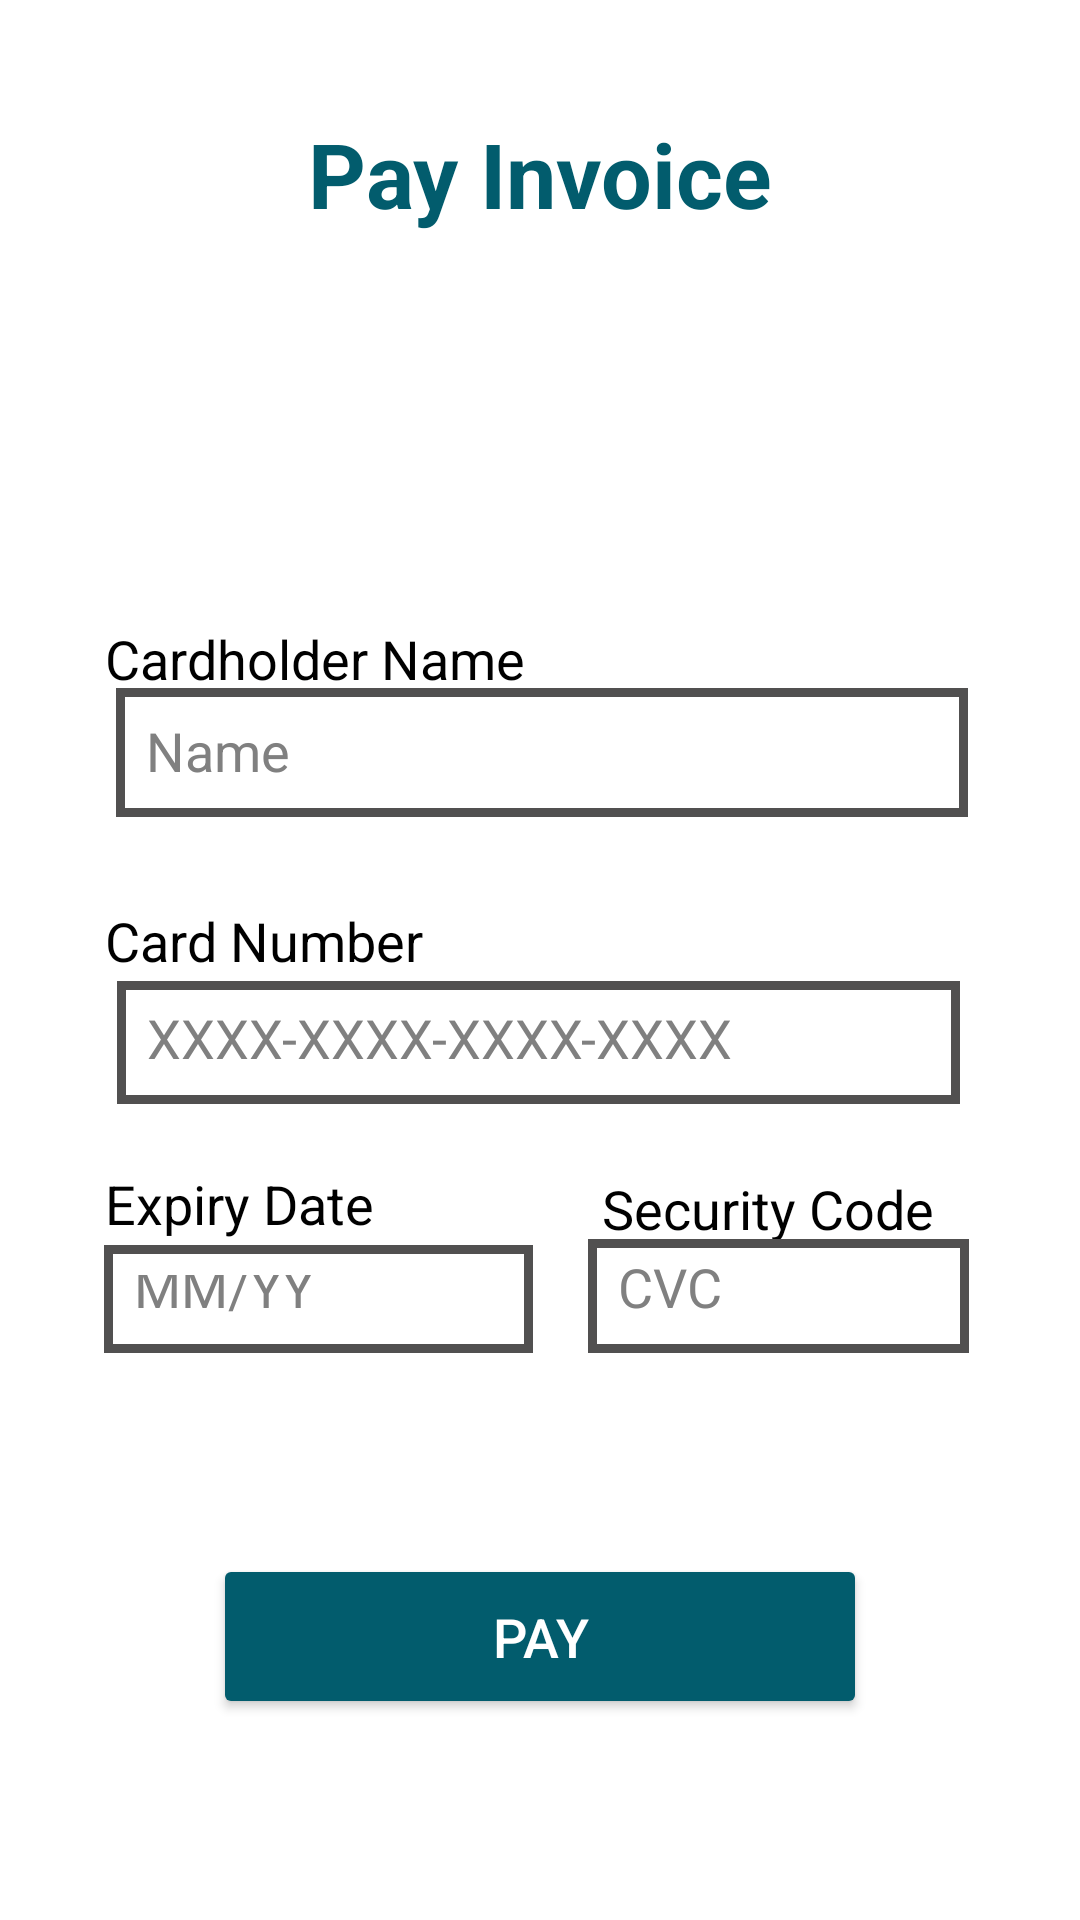

Here is an Android app screen rendered from its layout file. Give the layout XML and the strings, colors and styles it references.
<!-- AndroidManifest.xml: application theme Theme.TravelTime -->
<!-- res/layout/activity_payment_method.xml -->
<?xml version="1.0" encoding="utf-8"?>
<androidx.constraintlayout.widget.ConstraintLayout xmlns:android="http://schemas.android.com/apk/res/android"
    xmlns:app="http://schemas.android.com/apk/res-auto"
    xmlns:tools="http://schemas.android.com/tools"
    android:layout_width="match_parent"
    android:layout_height="match_parent"
    android:background="@color/white"
    tools:context=".PaymentMethod">


    <TextView
        android:id="@+id/PaymentText"
        android:layout_width="match_parent"
        android:layout_height="wrap_content"
        android:text="Pay Invoice"
        android:textAlignment="center"
        android:textColor="@color/teal_700"
        android:textSize="30sp"
        android:textStyle="bold"
        app:layout_constraintBottom_toBottomOf="parent"
        app:layout_constraintEnd_toEndOf="parent"
        app:layout_constraintHorizontal_bias="0.0"
        app:layout_constraintStart_toStartOf="parent"
        app:layout_constraintTop_toTopOf="parent"
        app:layout_constraintVertical_bias="0.063" />

    <TextView
        android:id="@+id/Text1"
        android:layout_width="match_parent"
        android:layout_height="wrap_content"
        android:padding="35dp"
        android:text="Cardholder Name"
        android:textColor="@color/black"
        android:textSize="18sp"
        app:layout_constraintBottom_toBottomOf="parent"
        app:layout_constraintEnd_toEndOf="parent"
        app:layout_constraintHorizontal_bias="0.0"
        app:layout_constraintStart_toStartOf="parent"
        app:layout_constraintTop_toTopOf="parent"
        app:layout_constraintVertical_bias="0.316" />

    <EditText
        android:id="@+id/cardName2"
        android:layout_width="284dp"
        android:layout_height="43dp"
        android:background="@drawable/custom_edit2"
        android:drawablePadding="8dp"
        android:hint="Name"
        android:padding="10dp"
        android:textColor="@color/hintColor"
        android:textColorHighlight="@color/cardview_dark_background"
        android:textColorHint="@color/hintColor"
        app:layout_constraintBottom_toBottomOf="parent"
        app:layout_constraintEnd_toEndOf="parent"
        app:layout_constraintHorizontal_bias="0.508"
        app:layout_constraintStart_toStartOf="parent"
        app:layout_constraintTop_toTopOf="parent"
        app:layout_constraintVertical_bias="0.384" />

    <TextView
        android:id="@+id/Text2"
        android:layout_width="match_parent"
        android:layout_height="wrap_content"
        android:padding="35dp"
        android:text="Card Number"
        android:textColor="@color/black"
        android:textSize="18sp"
        app:layout_constraintBottom_toBottomOf="parent"
        app:layout_constraintEnd_toEndOf="parent"
        app:layout_constraintHorizontal_bias="0.0"
        app:layout_constraintStart_toStartOf="parent"
        app:layout_constraintTop_toTopOf="parent"
        app:layout_constraintVertical_bias="0.488" />

    <EditText
        android:id="@+id/cardNumber"
        android:layout_width="281dp"
        android:layout_height="41dp"
        android:background="@drawable/custom_edit2"
        android:drawablePadding="8dp"
        android:hint="XXXX-XXXX-XXXX-XXXX"
        android:padding="10dp"
        android:textColor="@color/hintColor"
        android:textColorHighlight="@color/cardview_dark_background"
        android:textColorHint="@color/hintColor"
        app:layout_constraintBottom_toBottomOf="parent"
        app:layout_constraintEnd_toEndOf="parent"
        app:layout_constraintHorizontal_bias="0.494"
        app:layout_constraintStart_toStartOf="parent"
        app:layout_constraintTop_toTopOf="parent"
        app:layout_constraintVertical_bias="0.546" />

    <TextView
        android:id="@+id/Text3"
        android:layout_width="match_parent"
        android:layout_height="wrap_content"
        android:padding="35dp"
        android:text="Expiry Date"
        android:textColor="@color/black"
        android:textSize="18sp"
        app:layout_constraintBottom_toBottomOf="parent"
        app:layout_constraintEnd_toEndOf="parent"
        app:layout_constraintHorizontal_bias="0.0"
        app:layout_constraintStart_toStartOf="parent"
        app:layout_constraintTop_toTopOf="parent"
        app:layout_constraintVertical_bias="0.649" />


    <EditText
        android:id="@+id/ExpireDate"
        android:layout_width="143dp"
        android:layout_height="36dp"
        android:background="@drawable/custom_edit2"
        android:drawablePadding="8dp"
        android:hint="MM/YY"
        android:padding="10dp"
        android:textColor="@color/hintColor"
        android:textColorHighlight="@color/cardview_dark_background"
        android:textColorHint="@color/hintColor"
        app:layout_constraintBottom_toBottomOf="parent"
        app:layout_constraintEnd_toEndOf="parent"
        app:layout_constraintHorizontal_bias="0.16"
        app:layout_constraintStart_toStartOf="parent"
        app:layout_constraintTop_toTopOf="parent"
        app:layout_constraintVertical_bias="0.687" />

    <TextView
        android:id="@+id/Text4"
        android:layout_width="133dp"
        android:layout_height="56dp"
        android:text="Security Code"
        android:textColor="@color/black"
        android:textSize="18sp"
        app:layout_constraintBottom_toBottomOf="parent"
        app:layout_constraintEnd_toEndOf="parent"
        app:layout_constraintHorizontal_bias="0.884"
        app:layout_constraintStart_toStartOf="parent"
        app:layout_constraintTop_toTopOf="parent"
        app:layout_constraintVertical_bias="0.669" />

    <EditText
        android:id="@+id/Code"
        android:layout_width="127dp"
        android:layout_height="38dp"
        android:background="@drawable/custom_edit2"
        android:drawablePadding="8dp"
        android:hint="CVC"
        android:padding="10dp"
        android:textColor="@color/hintColor"
        android:textColorHighlight="@color/cardview_dark_background"
        android:textColorHint="@color/hintColor"
        app:layout_constraintBottom_toBottomOf="parent"
        app:layout_constraintEnd_toEndOf="parent"
        app:layout_constraintHorizontal_bias="0.841"
        app:layout_constraintStart_toStartOf="parent"
        app:layout_constraintTop_toTopOf="parent"
        app:layout_constraintVertical_bias="0.686" />

    <Button
        android:id="@+id/PayButton"
        android:layout_width="218dp"
        android:layout_height="55dp"
        android:backgroundTint="@color/teal_700"
        android:text="Pay"
        android:textColor="@color/white"
        android:textSize="18sp"
        app:cornerRadius="20dp"
        app:layout_constraintBottom_toBottomOf="parent"
        app:layout_constraintEnd_toEndOf="parent"
        app:layout_constraintStart_toStartOf="parent"
        app:layout_constraintTop_toBottomOf="@+id/ExpireDate" />

    <ImageView
        android:id="@+id/imageView3"
        android:layout_width="245dp"
        android:layout_height="57dp"
        app:layout_constraintBottom_toBottomOf="parent"
        app:layout_constraintEnd_toEndOf="parent"
        app:layout_constraintStart_toStartOf="parent"
        app:layout_constraintTop_toTopOf="parent"
        app:layout_constraintVertical_bias="0.174"
        app:srcCompat="@drawable/visa_mastercard" />

    <ImageView
        android:id="@+id/imageView5"
        android:layout_width="60dp"
        android:layout_height="50dp"
        app:layout_constraintBottom_toTopOf="@+id/Text4"
        app:layout_constraintEnd_toEndOf="parent"
        app:layout_constraintHorizontal_bias="0.826"
        app:layout_constraintStart_toStartOf="parent"
        app:layout_constraintTop_toTopOf="@+id/Text2"
        app:layout_constraintVertical_bias="0.681"
        app:srcCompat="@drawable/_006865_200" />


</androidx.constraintlayout.widget.ConstraintLayout>
<!-- resources referenced by this layout -->
<resources>
  <color name="black">#000000</color>
  <color name="hintColor"> #808080 </color>
  <color name="teal_700">#025C6D</color>
  <color name="white">#FFFFFFFF</color>
  <!-- drawable custom_edit2 (drawable) -->
  <?xml version="1.0" encoding="utf-8"?>
  <shape xmlns:android="http://schemas.android.com/apk/res/android"
      android:shape="rectangle">
  
      
  
      <stroke
          android:width="3dp"
          android:color="#515050" />
  
  
  </shape>
  <style name="Theme.TravelTime" parent="Theme.MaterialComponents.NoActionBar">
          
          <item name="colorPrimary">@color/purple_500</item>
          <item name="colorPrimaryVariant">@color/purple_700</item>
          <item name="colorOnPrimary">@color/white</item>
          
          <item name="colorSecondary">@color/teal_200</item>
          <item name="colorSecondaryVariant">@color/teal_700</item>
          <item name="colorOnSecondary">@color/black</item>
          
          <item name="android:statusBarColor" tools:targetApi="l">?attr/colorPrimaryVariant</item>
          
      </style>
  <color name="purple_500">#FF6200EE</color>
  <color name="purple_700">#5C0266</color>
  <color name="teal_200">#FF03DAC5</color>
</resources>
